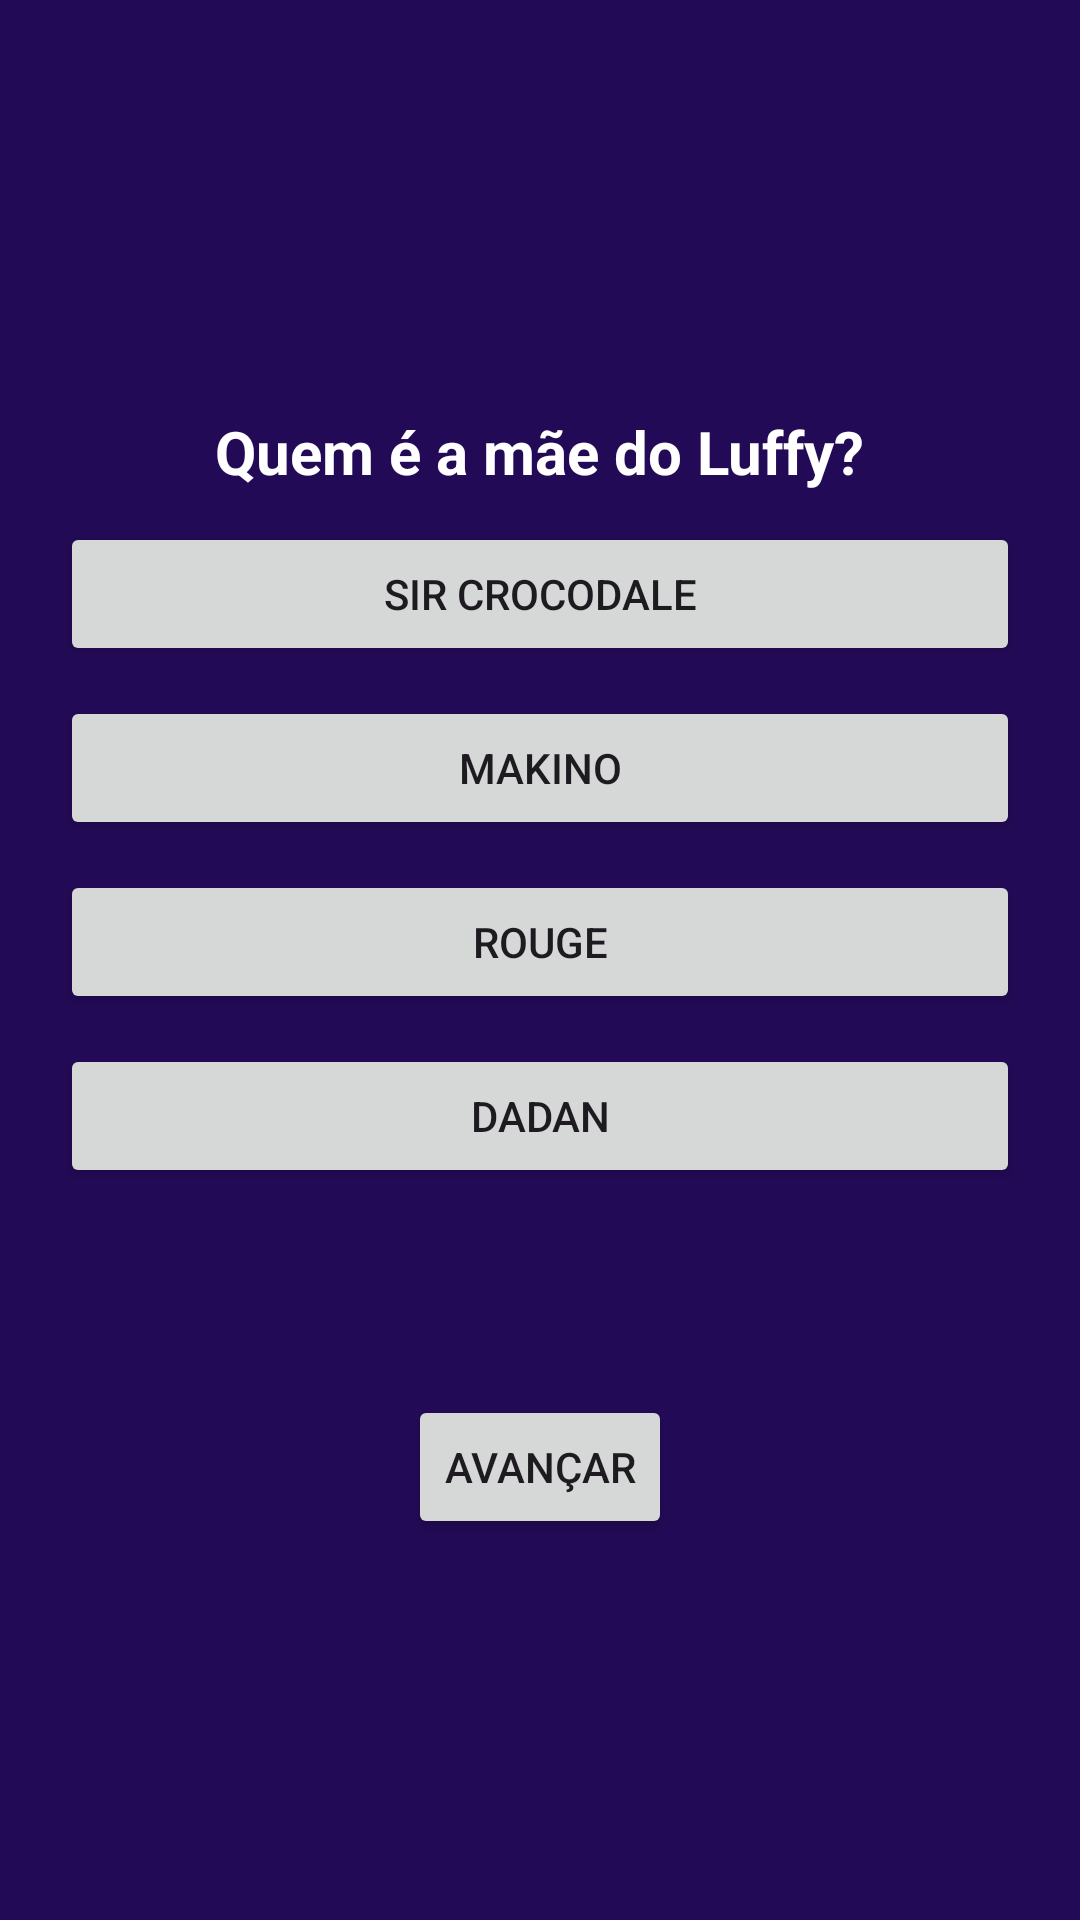

This screen was rendered from an Android layout file. Write that file and the resources it references.
<!-- AndroidManifest.xml: application theme Theme.Aula2910 -->
<!-- res/layout/tela_questao4.xml -->
<?xml version="1.0" encoding="utf-8"?>
<LinearLayout xmlns:android="http://schemas.android.com/apk/res/android"
    android:orientation="vertical"
    android:gravity="center"
    android:background="#230A56"
    android:padding="20dp"
    android:layout_width="match_parent"
    android:layout_height="match_parent">

    <TextView
        android:text="Quem é a mãe do Luffy?"
        android:textStyle="bold"
        android:padding="10dp"
        android:textSize="20sp"
        android:textColor="#FFFFFF"
        android:layout_width="wrap_content"
        android:layout_height="wrap_content"/>
    <Button
        android:id="@+id/btn_opcao_1"
        android:text="Sir Crocodale"
        android:layout_marginBottom="10dp"
        android:padding="10dp"
        android:layout_width="match_parent"
        android:layout_height="wrap_content"/>
    <Button
        android:id="@+id/btn_opcao_2"
        android:text="Makino"
        android:layout_marginBottom="10dp"
        android:padding="10dp"
        android:layout_width="match_parent"
        android:layout_height="wrap_content"/>
    <Button
        android:id="@+id/btn_opcao_3"
        android:text="Rouge"
        android:layout_marginBottom="10dp"
        android:padding="10dp"
        android:layout_width="match_parent"
        android:layout_height="wrap_content"/>
    <Button
        android:id="@+id/btn_opcao_4"
        android:text="Dadan"
        android:layout_marginBottom="10dp"
        android:padding="10dp"
        android:layout_width="match_parent"
        android:layout_height="wrap_content"/>
    <TextView
        android:id="@+id/tv_resultado"
        android:text=""
        android:textColor="#FFFFFF"
        android:paddingTop="20dp"
        android:layout_width="wrap_content"
        android:layout_height="wrap_content"/>
    <Button
        android:id="@+id/btn_avancar"
        android:layout_marginTop="20dp"
        android:text="AVANÇAR"
        android:layout_width="wrap_content"
        android:layout_height="wrap_content"/>

</LinearLayout>
<!-- resources referenced by this layout -->
<resources>
  <style name="Theme.Aula2910" parent="Base.Theme.Aula2910" />
  <style name="Base.Theme.Aula2910" parent="Theme.Material3.DayNight.NoActionBar">
          
          
      </style>
</resources>
